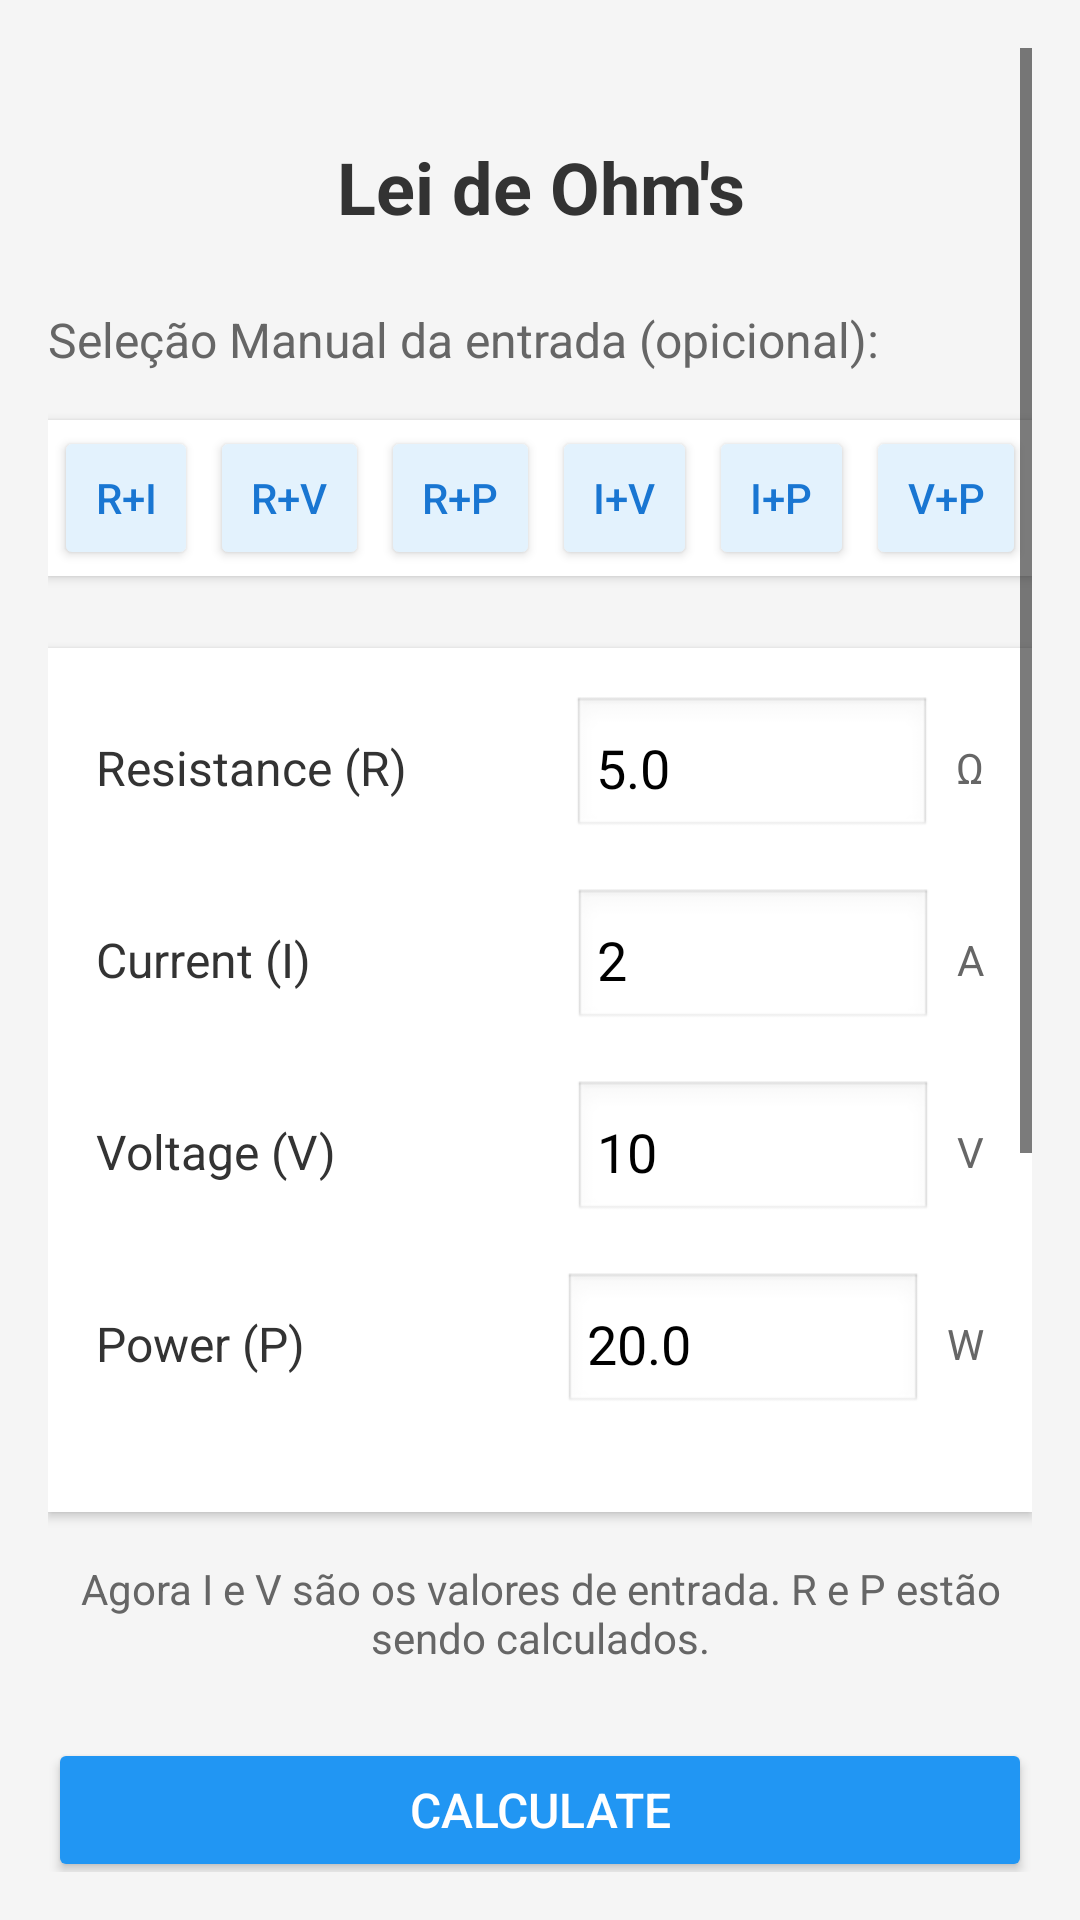

Here is an Android app screen rendered from its layout file. Give the layout XML and the strings, colors and styles it references.
<!-- AndroidManifest.xml: application theme Theme.App_Calculadora_Eletrica -->
<!-- res/layout/fragment_home.xml -->
<?xml version="1.0" encoding="utf-8"?>
<ScrollView xmlns:android="http://schemas.android.com/apk/res/android"
    xmlns:app="http://schemas.android.com/apk/res-auto"
    android:layout_width="match_parent"
    android:layout_height="match_parent"
    android:padding="16dp"
    android:background="#f5f5f5">

    <LinearLayout
        android:layout_width="match_parent"
        android:layout_height="wrap_content"
        android:orientation="vertical">

        
        <TextView
            android:layout_width="match_parent"
            android:layout_height="wrap_content"
            android:text="Lei de Ohm's"
            android:textSize="24sp"
            android:layout_marginTop="30dp"
            android:textStyle="bold"
            android:gravity="center"
            android:layout_marginBottom="24dp"
            android:textColor="#333333" />

        
        <TextView
            android:layout_width="match_parent"
            android:layout_height="wrap_content"
            android:text="Seleção Manual da entrada (opicional):"
            android:textSize="16sp"
            android:layout_marginBottom="16dp"
            android:textColor="#666666" />

        
        <TableLayout
            android:layout_width="match_parent"
            android:layout_height="wrap_content"
            android:stretchColumns="*"
            android:layout_marginBottom="24dp"
            android:background="@android:color/white"
            android:elevation="2dp">

            <TableRow
                android:layout_height="wrap_content"
                android:gravity="center">

                <Button
                    android:id="@+id/btn_ri"
                    android:layout_width="0dp"
                    android:layout_height="wrap_content"
                    android:layout_weight="1"
                    android:text="R+I"
                    android:backgroundTint="#E3F2FD"
                    android:textColor="#1976D2"
                    android:layout_margin="2dp" />

                <Button
                    android:id="@+id/btn_rv"
                    android:layout_width="0dp"
                    android:layout_height="wrap_content"
                    android:layout_weight="1.1"
                    android:text="R+V"
                    android:backgroundTint="#E3F2FD"
                    android:textColor="#1976D2"
                    android:layout_margin="2dp" />

                <Button
                    android:id="@+id/btn_rp"
                    android:layout_width="0dp"
                    android:layout_height="wrap_content"
                    android:layout_weight="1.1"
                    android:text="R+P"
                    android:backgroundTint="#E3F2FD"
                    android:textColor="#1976D2"
                    android:layout_margin="2dp" />

                <Button
                    android:id="@+id/btn_iv"
                    android:layout_width="0dp"
                    android:layout_height="wrap_content"
                    android:layout_weight="1"
                    android:text="I+V"
                    android:backgroundTint="#E3F2FD"
                    android:textColor="#1976D2"
                    android:layout_margin="2dp" />

                <Button
                    android:id="@+id/btn_ip"
                    android:layout_width="0dp"
                    android:layout_height="wrap_content"
                    android:layout_weight="1"
                    android:text="I+P"
                    android:backgroundTint="#E3F2FD"
                    android:textColor="#1976D2"
                    android:layout_margin="2dp" />

                <Button
                    android:id="@+id/btn_vp"
                    android:layout_width="0dp"
                    android:layout_height="wrap_content"
                    android:layout_weight="1.1"
                    android:text="V+P"
                    android:backgroundTint="#E3F2FD"
                    android:textColor="#1976D2"
                    android:layout_margin="2dp" />
            </TableRow>
        </TableLayout>

        
        <LinearLayout
            android:layout_width="match_parent"
            android:layout_height="wrap_content"
            android:orientation="vertical"
            android:background="@android:color/white"
            android:padding="16dp"
            android:elevation="2dp">

            
            <LinearLayout
                android:layout_width="match_parent"
                android:layout_height="wrap_content"
                android:orientation="horizontal"
                android:layout_marginBottom="16dp"
                android:gravity="center_vertical">

                <TextView
                    android:layout_width="0dp"
                    android:layout_height="wrap_content"
                    android:layout_weight="1"
                    android:text="Resistance (R)"
                    android:textSize="16sp"
                    android:textColor="#333333" />

                <EditText
                    android:id="@+id/et_resistance"
                    android:layout_width="120dp"
                    android:layout_height="wrap_content"
                    android:inputType="numberDecimal"
                    android:text="5.0"
                    android:background="@android:drawable/edit_text"
                    android:padding="8dp" />

                <TextView
                    android:layout_width="wrap_content"
                    android:layout_height="wrap_content"
                    android:text="Ω"
                    android:textSize="14sp"
                    android:textColor="#666666"
                    android:layout_marginStart="8dp" />
            </LinearLayout>

            
            <LinearLayout
                android:layout_width="match_parent"
                android:layout_height="wrap_content"
                android:orientation="horizontal"
                android:layout_marginBottom="16dp"
                android:gravity="center_vertical">

                <TextView
                    android:layout_width="0dp"
                    android:layout_height="wrap_content"
                    android:layout_weight="1"
                    android:text="Current (I)"
                    android:textSize="16sp"
                    android:textColor="#333333" />

                <EditText
                    android:id="@+id/et_current"
                    android:layout_width="120dp"
                    android:layout_height="wrap_content"
                    android:inputType="numberDecimal"
                    android:text="2"
                    android:background="@android:drawable/edit_text"
                    android:padding="8dp" />

                <TextView
                    android:layout_width="wrap_content"
                    android:layout_height="wrap_content"
                    android:text="A"
                    android:textSize="14sp"
                    android:textColor="#666666"
                    android:layout_marginStart="8dp" />
            </LinearLayout>

            
            <LinearLayout
                android:layout_width="match_parent"
                android:layout_height="wrap_content"
                android:orientation="horizontal"
                android:layout_marginBottom="16dp"
                android:gravity="center_vertical">

                <TextView
                    android:layout_width="0dp"
                    android:layout_height="wrap_content"
                    android:layout_weight="1"
                    android:text="Voltage (V)"
                    android:textSize="16sp"
                    android:textColor="#333333" />

                <EditText
                    android:id="@+id/et_voltage"
                    android:layout_width="120dp"
                    android:layout_height="wrap_content"
                    android:inputType="numberDecimal"
                    android:text="10"
                    android:background="@android:drawable/edit_text"
                    android:padding="8dp" />

                <TextView
                    android:layout_width="wrap_content"
                    android:layout_height="wrap_content"
                    android:text="V"
                    android:textSize="14sp"
                    android:textColor="#666666"
                    android:layout_marginStart="8dp" />
            </LinearLayout>

            
            <LinearLayout
                android:layout_width="match_parent"
                android:layout_height="wrap_content"
                android:orientation="horizontal"
                android:layout_marginBottom="16dp"
                android:gravity="center_vertical">

                <TextView
                    android:layout_width="0dp"
                    android:layout_height="wrap_content"
                    android:layout_weight="1"
                    android:text="Power (P)"
                    android:textSize="16sp"
                    android:textColor="#333333" />

                <EditText
                    android:id="@+id/et_power"
                    android:layout_width="120dp"
                    android:layout_height="wrap_content"
                    android:inputType="numberDecimal"
                    android:text="20.0"
                    android:background="@android:drawable/edit_text"
                    android:padding="8dp" />

                <TextView
                    android:layout_width="wrap_content"
                    android:layout_height="wrap_content"
                    android:text="W"
                    android:textSize="14sp"
                    android:textColor="#666666"
                    android:layout_marginStart="8dp" />
            </LinearLayout>

        </LinearLayout>

        
        <TextView
            android:id="@+id/tv_status"
            android:layout_width="match_parent"
            android:layout_height="wrap_content"
            android:text="Agora I e V são os valores de entrada. R e P estão sendo calculados."
            android:textSize="14sp"
            android:textColor="#666666"
            android:layout_marginTop="16dp"
            android:layout_marginBottom="24dp"
            android:gravity="center" />

        
        <Button
            android:id="@+id/btn_calculate"
            android:layout_width="match_parent"
            android:layout_height="wrap_content"
            android:text="Calculate"
            android:backgroundTint="#2196F3"
            android:textColor="@android:color/white"
            android:textSize="16sp"
            android:layout_marginBottom="24dp" />

        

        <ImageView
            android:id="@+id/imageView"
            android:layout_width="match_parent"
            android:layout_height="wrap_content"
            android:layout_marginEnd="0dp"
            android:src="@drawable/lei_de_ohm_e_potc3aancia__1_" />

        <LinearLayout
            android:layout_width="match_parent"
            android:layout_height="53dp"
            android:layout_marginBottom="8dp"
            android:gravity="center"

            android:orientation="horizontal" />

        
        <LinearLayout
            android:layout_width="match_parent"
            android:layout_height="wrap_content"
            android:orientation="horizontal"
            android:gravity="center"
            android:layout_marginTop="24dp"/>

    </LinearLayout>
</ScrollView>
<!-- resources referenced by this layout -->
<resources>
  <!-- drawable lei_de_ohm_e_potc3aancia__1_: png bitmap (drawable, 20004 bytes) -->
  <style name="Theme.App_Calculadora_Eletrica" parent="Theme.MaterialComponents.Light.NoActionBar">
  
          <item name="android:colorBackground">@color/white</item>
          <item name="android:textColorPrimary">@color/black</item>
          <item name="android:textColorSecondary">@color/black</item>
  
          <item name="colorPrimary">#2196F3</item>
          <item name="colorPrimaryVariant">#1976D2</item>
          <item name="colorOnPrimary">@color/white</item>
  
          <item name="colorSecondary">#03A9F4</item>
          <item name="colorOnSecondary">@color/white</item>
  
          <item name="android:statusBarColor">#1976D2</item>
      </style>
  <!-- not gathered from this repository: default colours our renderer supplied (Android Studio template values) -->
  <color name="black">#FF000000</color>
  <color name="white">#FFFFFFFF</color>
</resources>
